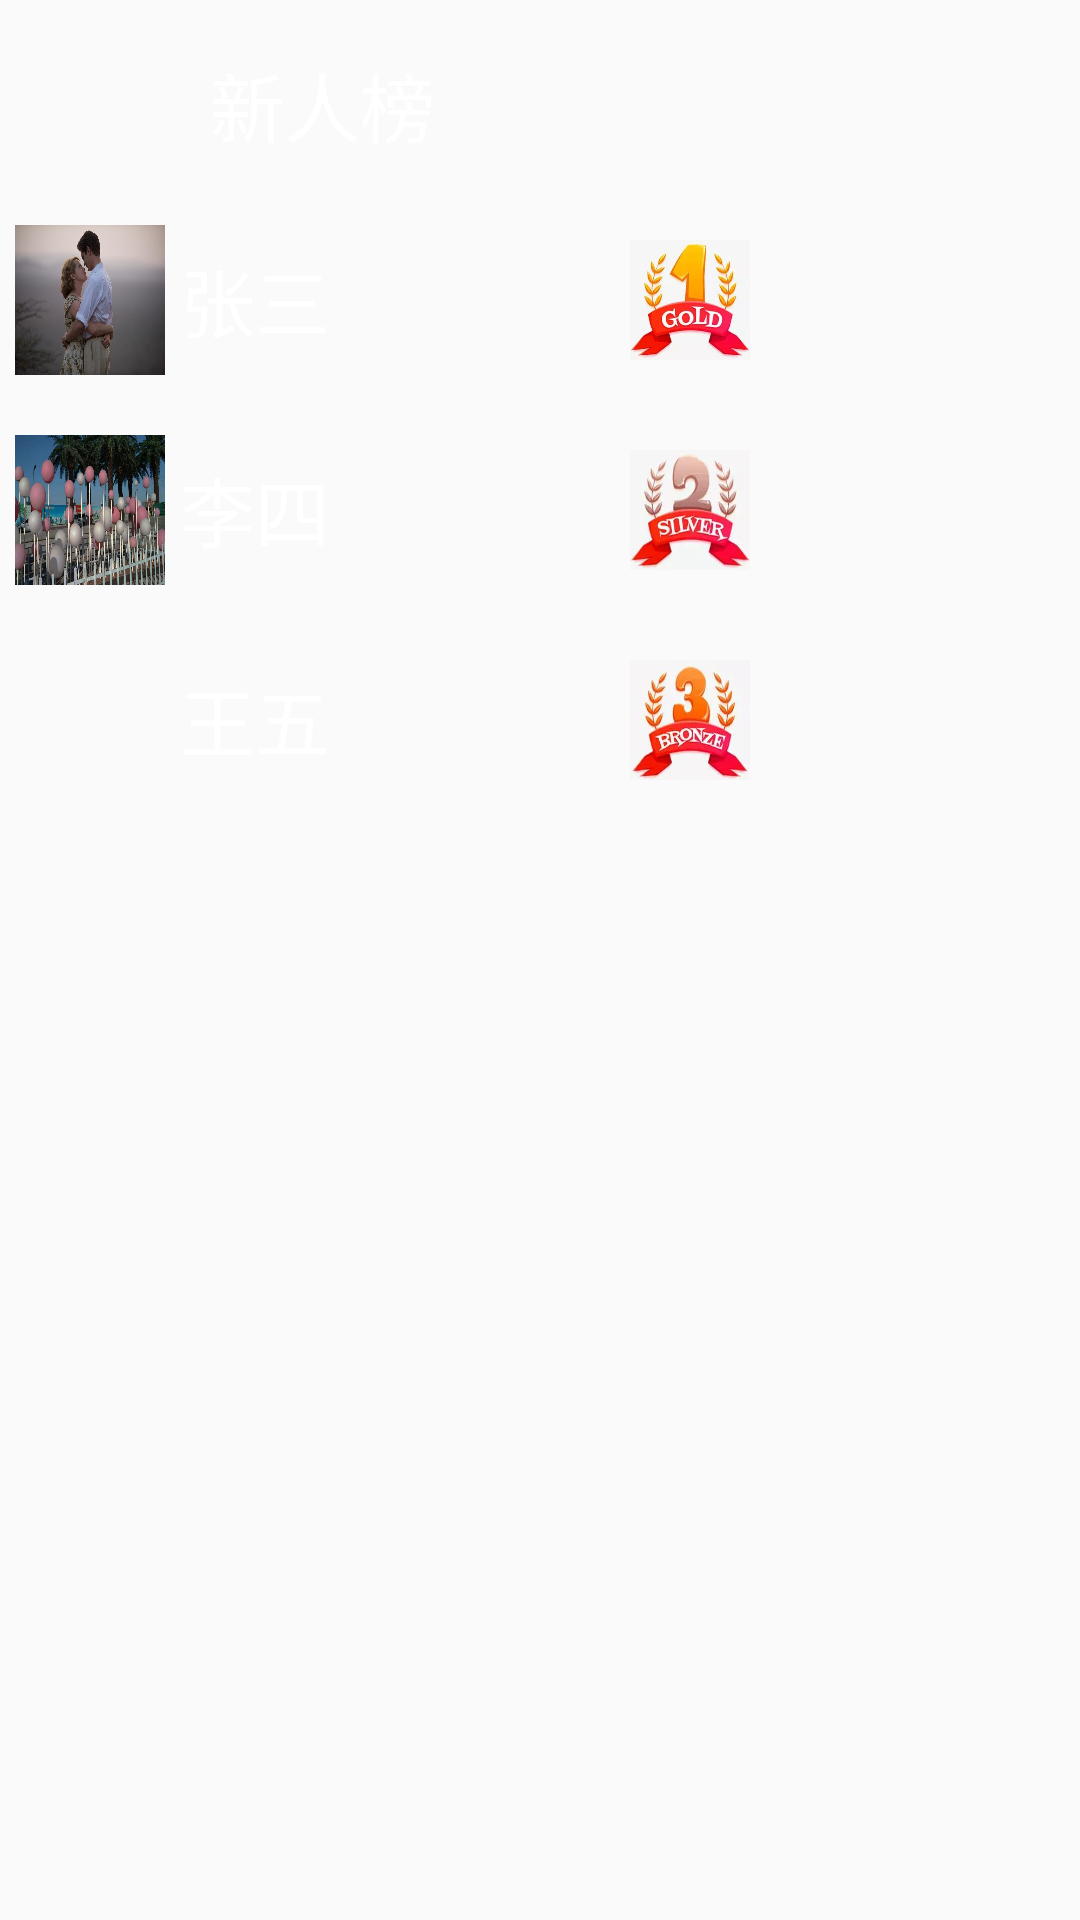

Write the Android layout XML for this screen, with the resource values it uses.
<!-- AndroidManifest.xml: application theme Theme.AppCompat.Light.NoActionBar -->
<!-- res/layout/home_2_item.xml -->
<?xml version="1.0" encoding="utf-8"?>
<LinearLayout xmlns:android="http://schemas.android.com/apk/res/android"
    xmlns:app="http://schemas.android.com/apk/res-auto"
    xmlns:tools="http://schemas.android.com/tools"
    android:orientation="vertical"

    android:layout_width="match_parent"
    android:layout_height="match_parent">

    <LinearLayout
        android:layout_width="match_parent"
        android:layout_height="wrap_content">

        <ImageView
            android:layout_width="50dp"
            android:layout_height="50dp"
            android:layout_margin="10dp"

            app:srcCompat="@drawable/qmui_icon_tip_new"></ImageView>
        <TextView
            android:id="@+id/tv_bdname"
            android:textColor="@color/white"
            android:text="新人榜"
            android:layout_gravity="center_vertical"
            android:textSize="25sp"
            android:layout_width="wrap_content"
            android:layout_height="wrap_content">
        </TextView>
    </LinearLayout>

<LinearLayout
    android:orientation="vertical"
    android:layout_width="wrap_content"
    android:layout_height="match_parent">
    <LinearLayout
        android:layout_width="match_parent"
        android:layout_height="wrap_content">

        <ImageView

            android:id="@+id/img_n1"
            android:layout_width="50dp"
            android:layout_height="50dp"
            android:layout_margin="5dp"
            android:scaleType="fitXY"
            android:src="@drawable/home_1_item_back"></ImageView>
        <TextView
            android:id="@+id/tv_n1"
            android:textColor="@color/white"
            android:layout_gravity="center_vertical"
            android:text="张三"
            android:textSize="25sp"
            android:layout_width="wrap_content"
            android:layout_height="wrap_content">
        </TextView>
        <ImageView
            android:layout_marginLeft="100dp"
            android:layout_gravity="center_vertical"
            android:layout_marginRight="70dp"
            android:src="@drawable/pm1"
            android:scaleType="fitXY"
            android:layout_width="40dp"
            android:layout_height="40dp">
        </ImageView>
    </LinearLayout>

    <LinearLayout
        android:layout_marginTop="10dp"
        android:layout_width="match_parent"
        android:layout_height="wrap_content">

        <ImageView
            android:id="@+id/img_n2"
            android:layout_width="50dp"
            android:layout_height="50dp"
            android:layout_margin="5dp"
            android:scaleType="fitXY"
            android:src="@drawable/beijing"></ImageView>
        <TextView
            android:id="@+id/tv_n2"
            android:textColor="@color/white"
            android:layout_gravity="center_vertical"
            android:text="李四"
            android:textSize="25sp"
            android:layout_width="wrap_content"
            android:layout_height="wrap_content">
        </TextView>
        <ImageView
            android:layout_marginLeft="100dp"
            android:layout_gravity="center_vertical"
            android:layout_marginRight="70dp"
            android:src="@drawable/pm2"
            android:scaleType="fitXY"
            android:layout_width="40dp"
            android:layout_height="40dp">
        </ImageView>
    </LinearLayout>

    <LinearLayout
        android:layout_marginTop="10dp"
        android:layout_width="match_parent"
        android:layout_height="wrap_content">

        <ImageView
            android:id="@+id/img_n3"
            android:layout_width="50dp"
            android:layout_height="50dp"
            android:layout_margin="5dp"
            android:scaleType="fitXY"
            android:src="@drawable/p2"></ImageView>
        <TextView
            android:id="@+id/tv_n3"
            android:textColor="@color/white"
            android:layout_gravity="center_vertical"
            android:text="王五"
            android:textSize="25sp"
            android:layout_width="wrap_content"
            android:layout_height="wrap_content">
        </TextView>
        <ImageView
            android:layout_marginLeft="100dp"
            android:layout_gravity="center_vertical"
            android:layout_marginRight="70dp"
            android:src="@drawable/pm3"
            android:scaleType="fitXY"
            android:layout_width="40dp"
            android:layout_height="40dp">
        </ImageView>
    </LinearLayout>

   </LinearLayout>
</LinearLayout>
<!-- resources referenced by this layout -->
<resources>
  <color name="white">#FFFFFF</color>
  <!-- drawable beijing: jpg bitmap (drawable, 234293 bytes) -->
  <!-- drawable home_1_item_back: jpg bitmap (drawable, 56767 bytes) -->
  <!-- drawable p2: png bitmap (mipmap-mdpi, 210337 bytes) -->
  <!-- drawable pm1: png bitmap (drawable-v24, 94625 bytes) -->
  <!-- drawable pm2: png bitmap (drawable-v24, 59959 bytes) -->
  <!-- drawable pm3: png bitmap (drawable-v24, 64730 bytes) -->
</resources>
